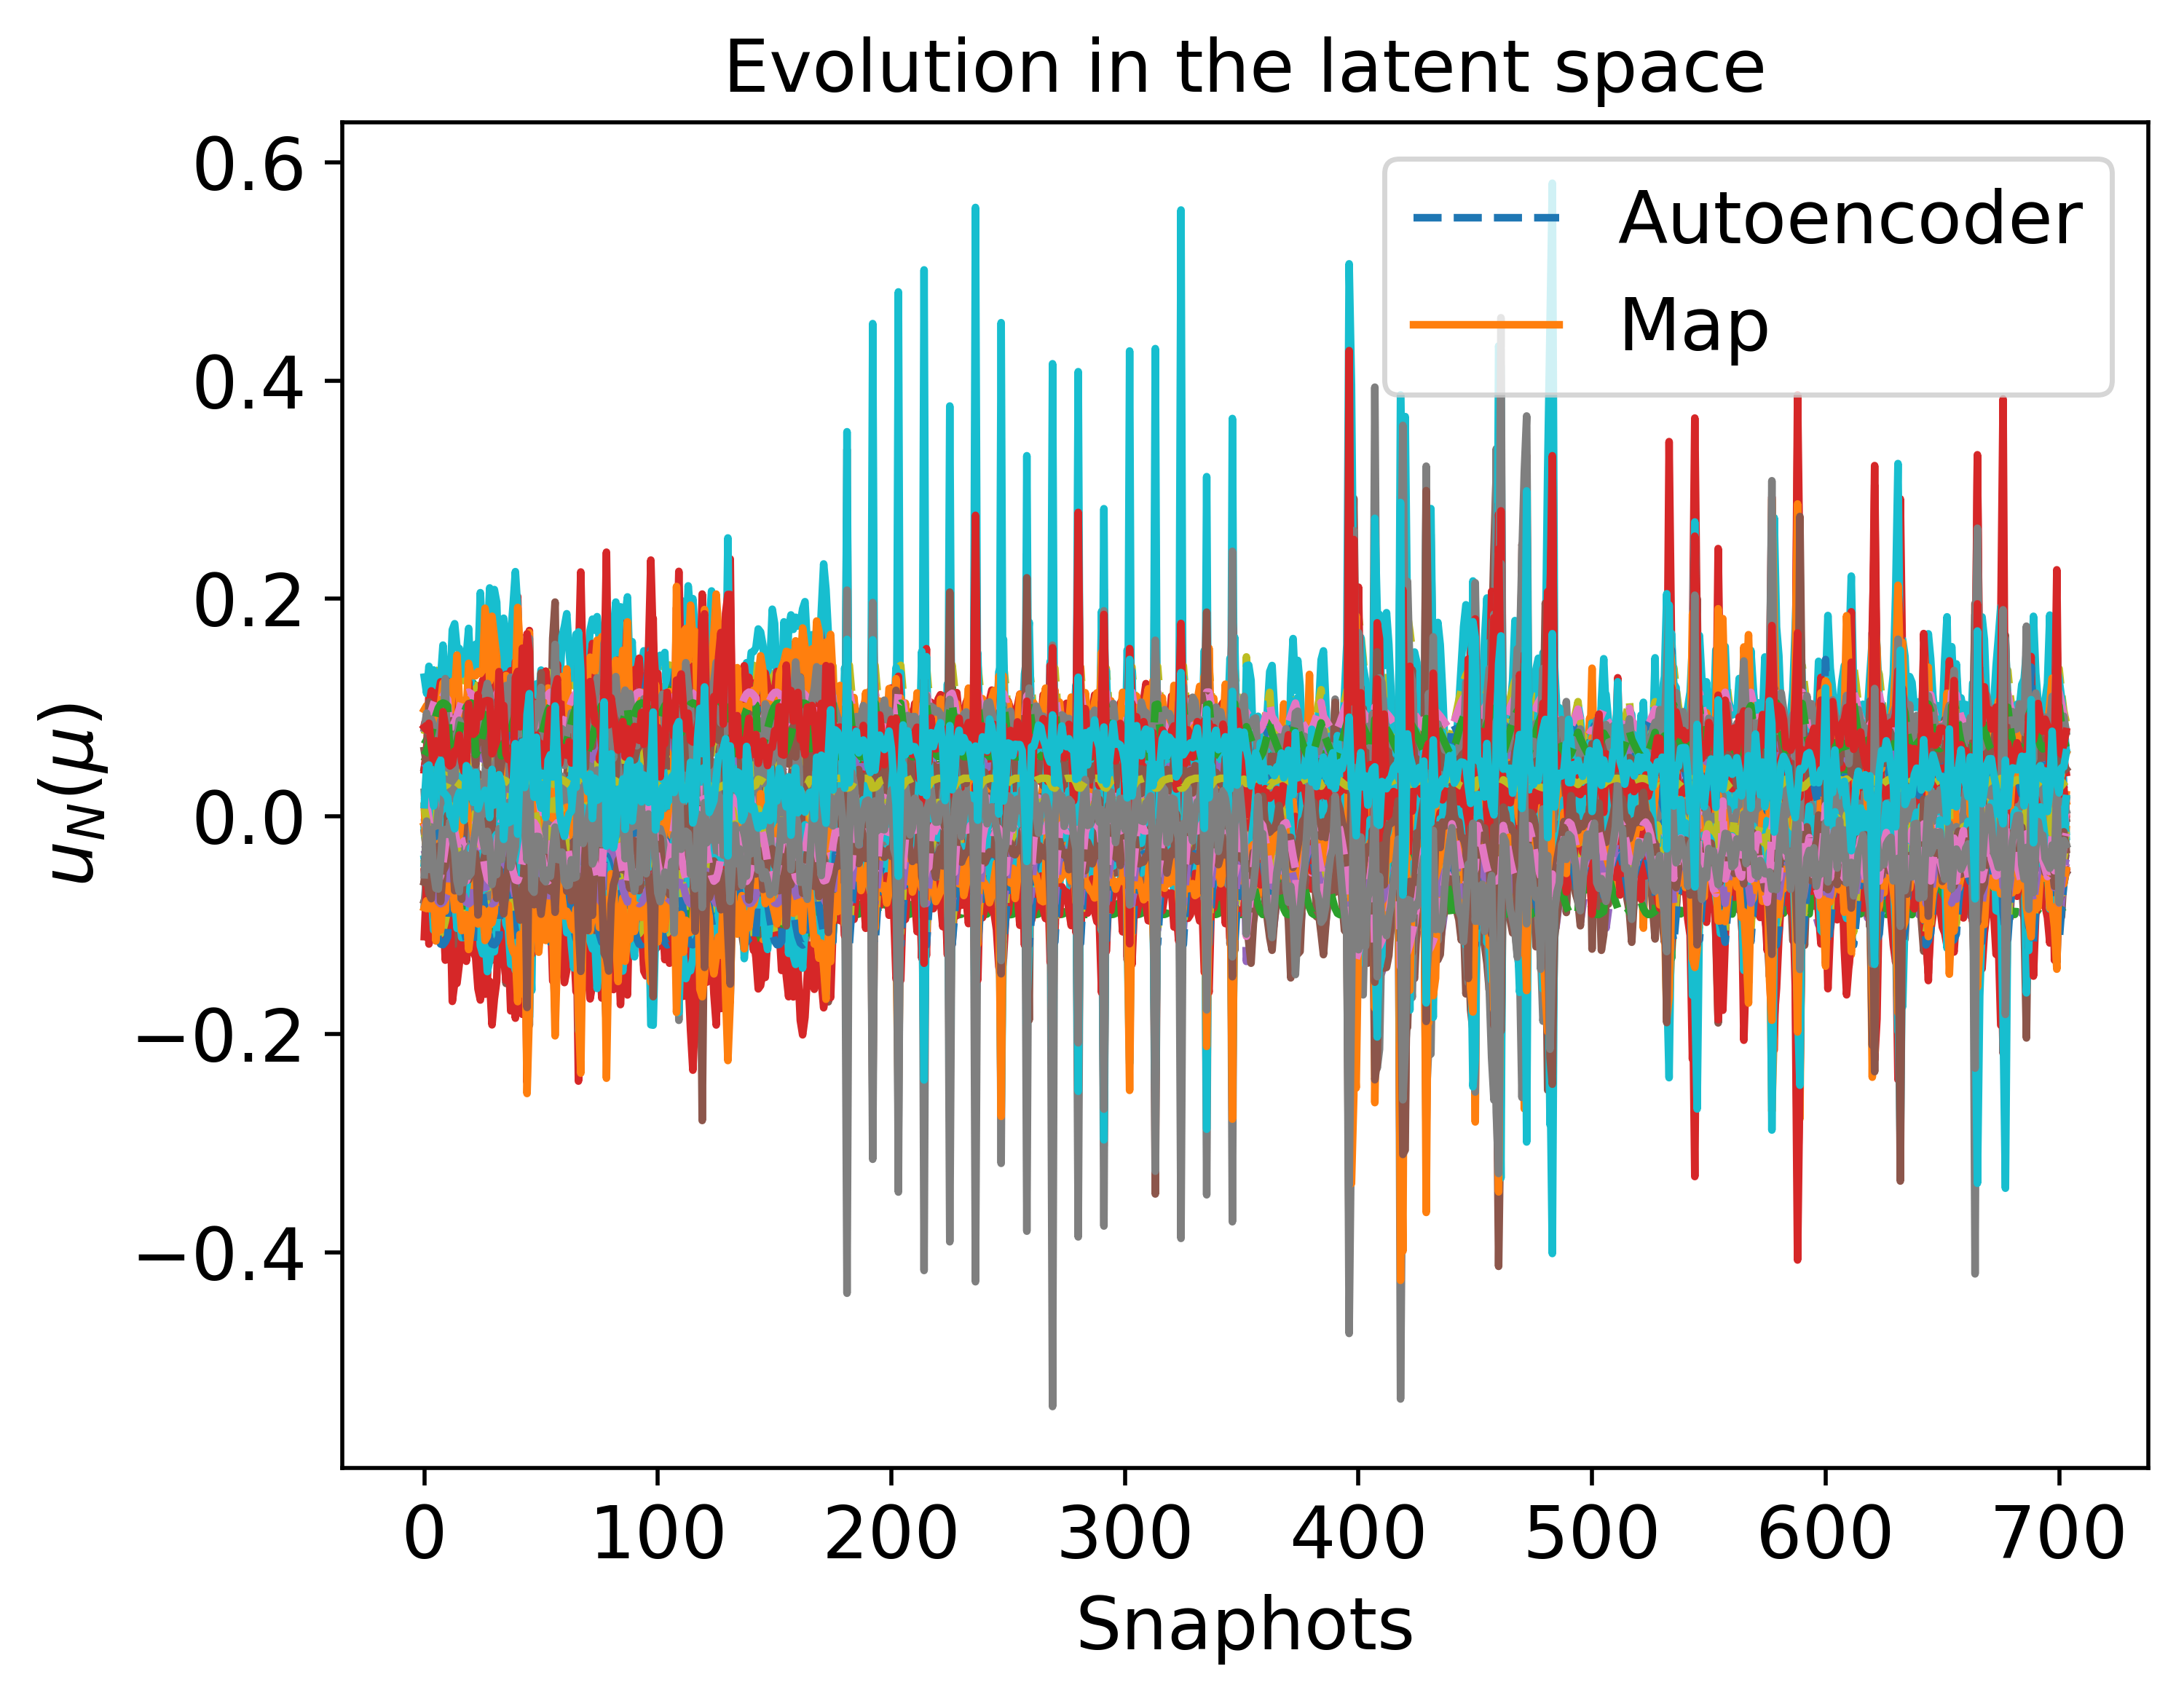

Data behind this chart, as committed beside it:
3.178368013788699341e-03, -1.767290461411023805e-02, 3.006084638612855752e-03, -1.111714876112460289e-02, -3.224381893460482457e-02, -1.060450145575757633e-02, 5.651184320129138544e-02, -2.988163237128199298e-02, 1.122836608505102009e-02, 8.154218361648778168e-02, -3.134964961408617107e-02, 7.001959402830142121e-02, -3.741787492203140636e-02, -4.900484127241332838e-02, -2.199822842436274448e-02, 8.460071994365865600e-02, -9.026281630492670460e-02, 4.699725202192859413e-02, 8.471076367163458964e-02, -4.026678256364613247e-03, -4.406911450746685971e-02, 6.000418182294711689e-02, -3.525766425831682038e-02, -1.045042537728394991e-02
-2.217302327326759956e-02, -4.293913436335717454e-02, 3.838543671027058735e-02, 2.499791297430382746e-03, 1.370551570209674157e-02, -4.284240107674865128e-02, 7.486982224524321716e-02, -5.115835744545760982e-02, -2.079431049253137667e-02, 1.018165853590919101e-01, -2.483472360775040855e-02, 7.793107788580243278e-02, -6.261165401002147246e-02, -3.652333550139479079e-02, -4.354584901458962570e-02, 7.601147798012897194e-02, -8.774397220154536714e-02, 5.877491602591838199e-02, 9.643545512654577712e-02, -4.425642344198769951e-02, -6.978283298583724814e-02, 7.448826475271912162e-02, -5.191883008558196427e-02, -3.287448251357546342e-02
-3.831886482427118712e-02, -5.881292539809040987e-02, 6.046386750067359039e-02, 1.143446825238178532e-02, 4.269211391910084780e-02, -6.290552108454290636e-02, 8.622338146291015637e-02, -6.479766112297137559e-02, -4.111876601451724955e-02, 1.140033462848203810e-01, -2.039556811834006972e-02, 8.251322705236056876e-02, -7.850943371499459478e-02, -2.885090354478074895e-02, -5.701556686717561273e-02, 7.025272341781178820e-02, -8.569373904291166522e-02, 6.622718945057014250e-02, 1.033933776493500961e-01, -6.883669665587779929e-02, -8.621947152185717445e-02, 8.392329087363729900e-02, -6.263030817458960231e-02, -4.673788543585395000e-02
-6.089097176648053389e-02, -8.499724171324056499e-02, 8.822863444264567034e-02, 1.736919538490700604e-02, 7.358834961483241843e-02, -9.311145355476517504e-02, 1.068380356336547793e-01, -7.801174624735301988e-02, -6.381987563930494045e-02, 1.330766317741074178e-01, -1.539090880565179530e-02, 9.443760904688300317e-02, -1.011796909291500235e-01, -2.193256121395087063e-02, -7.682387729513798225e-02, 7.055907614661412197e-02, -8.719089818146083526e-02, 7.572523162375278949e-02, 1.129452660605512609e-01, -1.033436905030435254e-01, -1.118593255513208318e-01, 9.928168182810716280e-02, -7.818089543260146879e-02, -5.962980612928038548e-02
-6.015052118960600297e-02, -9.480570140609666241e-02, 8.009988225388581240e-02, -2.801888697421655574e-04, 4.816736634798430422e-02, -9.853075466180143127e-02, 1.189906294223776334e-01, -6.219654426038355444e-02, -4.835462134935897272e-02, 1.389395326747496218e-01, -1.921417602378494571e-02, 1.090573351892497184e-01, -1.018988740952322669e-01, -3.154660347176344720e-02, -7.910317233177274754e-02, 9.260165680522629283e-02, -9.917621583830391052e-02, 7.311640532720864449e-02, 1.129454742227570113e-01, -1.045022293990390816e-01, -1.178923602275969429e-01, 1.040623949886210764e-01, -7.900572737290929848e-02, -4.303458882028736443e-02
-5.353913821045885174e-02, -9.470071698630010137e-02, 6.693432000914319169e-02, -1.438498548172091607e-02, 2.185747388366867869e-02, -9.430249776255802963e-02, 1.220819623104067858e-01, -4.740260911834984214e-02, -3.127504516623670627e-02, 1.380715633071206150e-01, -2.334596539413707691e-02, 1.162339524587365225e-01, -9.632893796058625280e-02, -4.012412558662768747e-02, -7.540367503119363435e-02, 1.080526521270466778e-01, -1.073036858133333965e-01, 6.872735685589084764e-02, 1.104411243216283367e-01, -9.623253316731524010e-02, -1.152317778309588786e-01, 1.032648150117828206e-01, -7.538266755935602026e-02, -2.787961995685190805e-02
-4.503967426251922340e-02, -9.272293488699870356e-02, 5.125649346072250201e-02, -2.949491386673865415e-02, -7.752726827979252583e-03, -8.777161130789230825e-02, 1.238603632192097348e-01, -3.102370847169289708e-02, -1.184519267645464322e-02, 1.358606722516977339e-01, -2.805063320566961518e-02, 1.228751124579332693e-01, -8.891952340251806086e-02, -4.950150365831908206e-02, -7.014056665709214600e-02, 1.240569473853758431e-01, -1.156809972444860085e-01, 6.348840059887189691e-02, 1.071809676364829655e-01, -8.524020919909688909e-02, -1.106105851414188462e-01, 1.013207304936123015e-01, -7.049450838960433230e-02, -1.119506538819210056e-02
1.086592484022851253e-02, -8.038536171558639462e-03, -7.404356562841512071e-03, -1.222248365780679961e-02, -4.305811152959771598e-02, 9.157251432916963712e-04, 4.846383213511017141e-02, -2.586745270221912571e-02, 1.888289874657739578e-02, 7.320647163340318619e-02, -3.229592356030029643e-02, 6.457886756282293916e-02, -2.933696750998793581e-02, -5.187911691708702033e-02, -1.459270165614463127e-02, 8.344445040149292558e-02, -8.848200512560334963e-02, 4.370728236319145615e-02, 8.021596574498623955e-02, 1.025181567988155476e-02, -3.539354916675009621e-02, 5.519918047142901435e-02, -3.019374697155855630e-02, -5.330030111667526278e-03
7.057208735456743827e-03, -1.327071114096488660e-02, -2.343218028293987589e-03, -1.238144338232767191e-02, -3.845114074210922300e-02, -5.184598062237930419e-03, 5.302449434792094740e-02, -2.728033971309131583e-02, 1.558227347506895358e-02, 7.782131322892445191e-02, -3.205843026523046146e-02, 6.797680255558218032e-02, -3.343835707407904340e-02, -5.068460017299329656e-02, -1.845665286835051350e-02, 8.489799688008967116e-02, -8.994807908395198448e-02, 4.526703857701119826e-02, 8.264179775761691660e-02, 2.731353984215443686e-03, -3.990313150103823314e-02, 5.768769254704100152e-02, -3.270948824763354051e-02, -7.447669910067985025e-03
-5.060033696738586769e-04, -2.157398933242450981e-02, 8.137902442089721411e-03, -9.485606184627425053e-03, -2.589730732161804605e-02, -1.550775882772173313e-02, 5.947229717683791272e-02, -3.270108494995762477e-02, 6.797179622956557414e-03, 8.477081011681218692e-02, -3.053205011956644163e-02, 7.152890503407209610e-02, -4.113632630916454203e-02, -4.727571032220007075e-02, -2.524008846518687593e-02, 8.378247742459285496e-02, -9.020186707670155291e-02, 4.868159915833684959e-02, 8.654687345125122722e-02, -1.015947911456415061e-02, -4.789973456741775104e-02, 6.214303159029047757e-02, -3.767527930095961042e-02, -1.354809801331821259e-02
-1.219949576136833067e-02, -3.325591424099430538e-02, 2.449587593895594453e-02, -3.241071075182310780e-03, -4.693721148748915620e-03, -3.042682808879210513e-02, 6.798101933319553036e-02, -4.249718595834248158e-02, -7.970695301341285122e-03, 9.419692798580696358e-02, -2.755707152105822330e-02, 7.523124206576987938e-02, -5.277240961132124986e-02, -4.149795847281704392e-02, -3.520548609383171434e-02, 7.986272595186084955e-02, -8.909075527683167628e-02, 5.411787510714438643e-02, 9.200436840255508952e-02, -2.881700728806510861e-02, -5.975914662288187018e-02, 6.880711771673067578e-02, -4.535181217984165375e-02, -2.392152892092948638e-02
-2.703745421311992692e-02, -4.766440772878077076e-02, 4.510592068325516152e-02, 5.288359436413077840e-03, 2.260748074922456358e-02, -4.886986931828806585e-02, 7.822576561732970390e-02, -5.535996767341807429e-02, -2.701382236295078038e-02, 1.054827792552790328e-01, -2.348892784104443521e-02, 7.923846232427561587e-02, -6.740023431498759487e-02, -3.413928942098423680e-02, -4.759763153614588599e-02, 7.415138198873921782e-02, -8.707215661110952187e-02, 6.103724445229585099e-02, 9.855359175145192441e-02, -5.170046140127005502e-02, -7.468982449771072174e-02, 7.728757653422885232e-02, -5.513289167530430884e-02, -3.717318068170753081e-02
-4.237291823038730892e-02, -6.294548145590304900e-02, 6.586816245106910661e-02, 1.343439873957600825e-02, 4.958367769082033111e-02, -6.800805278377644592e-02, 8.924508331244772330e-02, -6.799870046442049731e-02, -4.599733656249449520e-02, 1.171136369703143915e-01, -1.931573175667083281e-02, 8.386046227419270693e-02, -8.251183901427514011e-02, -2.708272673738415862e-02, -6.042580968696976973e-02, 6.911921606985288458e-02, -8.533052426612303121e-02, 6.806056300694196537e-02, 1.051143699093718270e-01, -7.497115820158653521e-02, -9.045106431465863017e-02, 8.638451307442691907e-02, -6.534600076823990356e-02, -4.995073767849612240e-02
-6.183993410164668331e-02, -8.672132276573434051e-02, 8.896366529660182376e-02, 1.659855453820337570e-02, 7.345112860818003853e-02, -9.474845596238190559e-02, 1.084521533611032401e-01, -7.766817759194576121e-02, -6.391069970622106911e-02, 1.342462350761856882e-01, -1.538834936388381799e-02, 9.581328254392441901e-02, -1.022148545906327310e-01, -2.219932339191068790e-02, -7.782474168893463440e-02, 7.186590036942391846e-02, -8.795331195263547674e-02, 7.598856295055313181e-02, 1.133577886214957309e-01, -1.049064858989586374e-01, -1.133407993945775988e-01, 1.002411166861316982e-01, -7.891456686460852910e-02, -5.921642358813396928e-02
-6.303033576463257237e-02, -9.264679117163228395e-02, 8.733162513302261676e-02, 9.473940841748955399e-03, 6.466720695275199327e-02, -9.905574997015163807e-02, 1.149991242654901102e-01, -7.181360332806972779e-02, -5.883199151460943160e-02, 1.379907243651622151e-01, -1.666880843111323562e-02, 1.028316339133970442e-01, -1.040260681319732095e-01, -2.585562887138277699e-02, -8.011094488367812017e-02, 8.129393983131499857e-02, -9.315182089248046082e-02, 7.550639191029406838e-02, 1.139791959449437259e-01, -1.076538181442082687e-01, -1.176261449329827208e-01, 1.033131436975597006e-01, -8.030717834006766143e-02, -5.298503046764072022e-02
-5.292882879360550491e-02, -9.460159695477940445e-02, 6.577961342200397410e-02, -1.554039142831018308e-02, 1.963299464443006917e-02, -9.385898353852906162e-02, 1.222605138991604140e-01, -4.616524908090023638e-02, -2.982120790233465379e-02, 1.379381285033122739e-01, -2.369767507759910907e-02, 1.167708737841626487e-01, -9.580269569264850127e-02, -4.083605261958291738e-02, -7.503762385735024409e-02, 1.092921362640872363e-01, -1.079533297305348555e-01, 6.834173961525680241e-02, 1.102078846748478919e-01, -9.545147421833202750e-02, -1.149280579874334962e-01, 1.031466121357996063e-01, -7.503701661094616671e-02, -2.661650464087378376e-02
8.844410080961857476e-03, -1.102915787402276512e-02, -4.764484148520975286e-03, -1.263587232240184419e-02, -4.096375661093230175e-02, -2.504004953144467645e-03, 5.115095753053906097e-02, -2.634877887253260498e-02, 1.736074710134671156e-02, 7.587990084675449998e-02, -3.227701093393082338e-02, 6.670891015364092957e-02, -3.155903349923958046e-02, -5.135308516083041119e-02, -1.673373028554992273e-02, 8.462621991670800370e-02, -8.953126024048550791e-02, 4.450208697194479868e-02, 8.159474097807427329e-02, 6.054861893343459894e-03, -3.788589331571896868e-02, 5.657098514001035472e-02, -3.153242641919951073e-02, -6.257055395888175622e-03
2.360565983642374816e-03, -1.855562943054537769e-02, 4.142435624814567140e-03, -1.078079281648982278e-02, -3.086181023311939525e-02, -1.170772427682938328e-02, 5.719013543203987221e-02, -3.048666502811575585e-02, 1.026234608142297111e-02, 8.227749722062323301e-02, -3.117694078487663611e-02, 7.038053519591552787e-02, -3.824700081271734109e-02, -4.862880557818867466e-02, -2.272524419996153552e-02, 8.445116526878689023e-02, -9.027099094385487854e-02, 4.736873609717820455e-02, 8.512633340264642856e-02, -5.405635126873413465e-03, -4.492687076398482054e-02, 6.048245879343878278e-02, -3.579440412540791511e-02, -1.112366836734024478e-02
-8.485558846078454509e-03, -2.961158735433699549e-02, 1.930098417125411872e-02, -5.323911493677496200e-03, -1.151969650288418509e-02, -2.575311138598931557e-02, 6.536328843066727123e-02, -3.930868393805623390e-02, -3.218201743461814208e-03, 9.128781057143456334e-02, -2.854034686478052613e-02, 7.415959695402221663e-02, -4.909383947685493771e-02, -4.335482907315389017e-02, -3.207328250520086188e-02, 8.123063393414152455e-02, -8.953266621429520344e-02, 5.238408676662723723e-02, 9.031191997806790883e-02, -2.297918298378145638e-02, -5.601841981470880721e-02, 6.669854627901748712e-02, -4.291195991105364177e-02, -2.058466214355888363e-02
-2.304403817271986205e-02, -4.378369546850890276e-02, 3.959201522351694924e-02, 3.001897326767837947e-03, 1.530576281328013127e-02, -4.392198283014006610e-02, 7.546917627444243992e-02, -5.191367690087058534e-02, -2.191137778206061343e-02, 1.024742613038406996e-01, -2.459401952404091304e-02, 7.816354746296108602e-02, -6.346934148923992491e-02, -3.609345446719670197e-02, -4.427162270844697822e-02, 7.567471150041089889e-02, -8.762269251406887283e-02, 5.918069048224888079e-02, 9.681644422063843958e-02, -4.559265787821394772e-02, -7.065982852163862904e-02, 7.498762699771074902e-02, -5.249369888829590047e-02, -3.364916380797398215e-02
-6.320735417197047290e-02, -9.190512209707457636e-02, 8.818945295479622970e-02, 1.107018470090196174e-02, 6.707482295205895173e-02, -9.872333210643427504e-02, 1.140220083454034361e-01, -7.328236567152665581e-02, -6.031623052034095628e-02, 1.375639904915762490e-01, -1.630474539094582329e-02, 1.015923867228828992e-01, -1.040738749290848891e-01, -2.496802396975733584e-02, -8.000607759865137336e-02, 7.933794712488120848e-02, -9.209496251697345259e-02, 7.578485395001678671e-02, 1.140259805812027516e-01, -1.077203636487340938e-01, -1.172169282169774618e-01, 1.029646639112538620e-01, -8.031075673288666505e-02, -5.452123675687214899e-02
-6.023297592501295622e-02, -9.478620876935439643e-02, 8.027820089214110499e-02, -7.019399046313449337e-05, 4.854300641427394813e-02, -9.857109083332214750e-02, 1.189271629090469379e-01, -6.241094673038717622e-02, -4.859625287609633387e-02, 1.389378962184073807e-01, -1.915566609455892841e-02, 1.089385980339254711e-01, -1.019655281877332176e-01, -3.142111636184403978e-02, -7.914361337187793277e-02, 9.236564675626290910e-02, -9.905142626934425321e-02, 7.317567287022785916e-02, 1.129761980578610076e-01, -1.046011909798413297e-01, -1.179120658453276377e-01, 1.040619815737785919e-01, -7.904830346534674756e-02, -4.325520659124556383e-02
-5.373271617145048556e-02, -9.473019667865609228e-02, 6.730189542272024816e-02, -1.401529883494873757e-02, 2.256751190694204767e-02, -9.444200835489592605e-02, 1.220229974592654948e-01, -4.779787934468142374e-02, -3.173885781362852099e-02, 1.381127245773761114e-01, -2.323376753528998487e-02, 1.160609043314379946e-01, -9.649558720291485925e-02, -3.989655950000484813e-02, -7.551923965792288473e-02, 1.076554032093806484e-01, -1.070954304173597910e-01, 6.885009677889721014e-02, 1.105150614114592117e-01, -9.647988853964896416e-02, -1.153268333627441439e-01, 1.033013294379617475e-01, -7.549205635489764088e-02, -2.828322992193637794e-02
-4.532465443470064942e-02, -9.280507123794096147e-02, 5.177150788571634188e-02, -2.901427991466236020e-02, -6.796324349905399215e-03, -8.799996191349543362e-02, 1.238194094983303822e-01, -3.155033478380025319e-02, -1.247505909873600043e-02, 1.359441012243495506e-01, -2.789794082647320192e-02, 1.226745429356459610e-01, -8.917009807827984413e-02, -4.920135233868998953e-02, -7.032143841525277661e-02, 1.235537536186619295e-01, -1.154178164683695995e-01, 6.366057561681509602e-02, 1.072905733272546680e-01, -8.561178802478303096e-02, -1.107759457557961902e-01, 1.013938027732098207e-01, -7.066037174143353916e-02, -1.173051351712724177e-02
-1.426627156977971177e-03, -2.252378904623963951e-02, 9.423896024679329075e-03, -9.039685897202850637e-03, -2.427224747407293742e-02, -1.671065763366929788e-02, 6.018053118420934461e-02, -3.343631119855073469e-02, 5.664105912729306205e-03, 8.554944481363931097e-02, -3.031460151552332893e-02, 7.186746119342105055e-02, -4.205980417895071460e-02, -4.683239440565341999e-02, -2.603897404335549920e-02, 8.353049776232022994e-02, -9.015427955204760591e-02, 4.910593061919171082e-02, 8.699344608154289948e-02, -1.166502790914352578e-02, -4.884589046647795640e-02, 6.267242658342325745e-02, -3.827927411185753220e-02, -1.434294030054104885e-02
-1.329666562134248532e-02, -3.432619072782576441e-02, 2.602896914900579631e-02, -2.616419803420414868e-03, -2.670282853650569020e-03, -3.180046165983201750e-02, 6.874600607077828440e-02, -4.344596900586620430e-02, -9.379718480250442275e-03, 9.504667970182130443e-02, -2.726235744080745746e-02, 7.553745470713683907e-02, -5.385716707471335102e-02, -4.094847960785576862e-02, -3.612714819768077928e-02, 7.944719121585049060e-02, -8.895113692168980790e-02, 5.463049304300975073e-02, 9.249915713549396179e-02, -3.053063678485723464e-02, -6.086221909652355516e-02, 6.943005758733032662e-02, -4.607306622465225099e-02, -2.490946629685847694e-02
-2.808458399669389732e-02, -4.868545969793959538e-02, 4.654627847985364636e-02, 5.881848792064614702e-03, 2.451019947193787754e-02, -5.016758795114107522e-02, 7.895233814962174246e-02, -5.625754844197819460e-02, -2.834513525152492289e-02, 1.062707086618178004e-01, -2.319919964442704319e-02, 7.952444749199252816e-02, -6.843076874994716285e-02, -3.363226668021386534e-02, -4.846973187855403709e-02, 7.375985798020776030e-02, -8.693064551264041706e-02, 6.152280626474308789e-02, 9.900670861481515594e-02, -5.329752835184453641e-02, -7.574968230245028578e-02, 7.789395289222948715e-02, -5.582598497459010517e-02, -3.808823788380324982e-02
-5.520789993339383223e-02, -7.711688838546104652e-02, 8.215088708927051342e-02, 1.798309654780540570e-02, 6.880128525343279233e-02, -8.476001295227510168e-02, 1.001062145402009801e-01, -7.654608694939045443e-02, -5.989784694938576209e-02, 1.275334762130626021e-01, -1.623017568308988620e-02, 8.963366402981444436e-02, -9.530778343523192697e-02, -2.250831927728485019e-02, -7.149488142932372559e-02, 6.780348026236213133e-02, -8.537559895412985544e-02, 7.361748870363692132e-02, 1.105309846323889317e-01, -9.446014930932590536e-02, -1.045667269082893314e-01, 9.475769770964484473e-02, -7.409692621378738409e-02, -5.837788244286618022e-02
-6.196027292975723327e-02, -8.696382461785030771e-02, 8.904061074677772913e-02, 1.646176163744729123e-02, 7.337906220479833985e-02, -9.497029237422453807e-02, 1.086855121398922347e-01, -7.759021281405081849e-02, -6.388926730223977446e-02, 1.344089233685968054e-01, -1.539612323678907387e-02, 9.602129233965618627e-02, -1.023493532672701406e-01, -2.225429062720572088e-02, -7.795818204422452768e-02, 7.208108359161376211e-02, -8.807688420380413441e-02, 7.601678902827471718e-02, 1.134107149012428123e-01, -1.051095101402873822e-01, -1.135440741978333140e-01, 1.003746679836206163e-01, -7.901061137041789917e-02, -5.912770116190001896e-02
-5.289282135663384010e-02, -9.459546810867007494e-02, 6.571167728025865962e-02, -1.560809785906907762e-02, 1.950239544531402400e-02, -9.383265003833463069e-02, 1.222707140138295928e-01, -4.609264846672797566e-02, -2.973581825257182870e-02, 1.379300895752231526e-01, -2.371833347589458532e-02, 1.168021575821347052e-01, -9.577161020860860963e-02, -4.087780335583576091e-02, -7.501594994455478005e-02, 1.093646747669527741e-01, -1.079913422959619396e-01, 6.831905036124338859e-02, 1.101941178901266055e-01, -9.540533824631146353e-02, -1.149099555627053765e-01, 1.031394982222591100e-01, -7.501658858255549900e-02, -2.654240903010270450e-02
9.568043109538638610e-03, -3.533607831617488221e-03, -4.246897665140685063e-03, -2.587976297754451815e-03, -3.108565579152984884e-02, 4.146149244888256390e-03, 4.219484028020150518e-02, -3.427568064262564301e-02, 1.095561772474501830e-02, 6.827188993064627065e-02, -2.908753204698812100e-02, 5.614542865502754332e-02, -2.941571227305752809e-02, -4.823647902853843428e-02, -1.328284205157891085e-02, 7.183648669900986883e-02, -8.103243457509975989e-02, 4.522962147294570801e-02, 7.842718248924608615e-02, 1.362347476184005458e-02, -3.399637591408459503e-02, 5.450707802122964352e-02, -3.094147317836272448e-02, -1.193399596076961770e-02
1.006196159797038275e-02, -9.328576701770388210e-03, -6.376653391297086235e-03, -1.254198014727063784e-02, -4.239084238857166592e-02, -5.298411827735897452e-04, 4.965801951601036407e-02, -2.593218290358416389e-02, 1.838597282574476119e-02, 7.437489404161153062e-02, -3.233877124469105441e-02, 6.557980350610247144e-02, -3.024193091627972590e-02, -5.172106499146158359e-02, -1.548657403377557730e-02, 8.410790150851246705e-02, -8.902692845746092154e-02, 4.400771408326748652e-02, 8.080698720267362467e-02, 8.486414329729345674e-03, -3.643145271228667020e-02, 5.576896818128216499e-02, -3.072780574349185181e-02, -5.605480686826991472e-03
4.926055096736778674e-03, -1.574202577125600674e-02, 5.856587185921787852e-04, -1.176769885785193190e-02, -3.512586293522589748e-02, -8.208018058532816699e-03, 5.500648224737106351e-02, -2.864389181891658503e-02, 1.324596236390091983e-02, 7.992229235561146283e-02, -3.169584735392052405e-02, 6.917990763502600282e-02, -3.563622697614961948e-02, -4.978729185071459340e-02, -2.042518352414556329e-02, 8.483538879842038305e-02, -9.018828538886673740e-02, 4.620984294886270466e-02, 8.380217744748040543e-02, -1.034338513624294452e-03, -4.221599832287131066e-02, 5.897234114238694702e-02, -3.411017957071708906e-02, -9.050550566761843274e-03
-4.365749948763339092e-03, -2.550998657912021197e-02, 1.353450092484885688e-02, -7.545773933289594455e-03, -1.901380112827752086e-02, -2.050881150103856312e-02, 6.238319422252995572e-02, -3.583952426773408251e-02, 2.000116061866773123e-03, 8.798154851600013815e-02, -2.959548838728785422e-02, 7.287674061541420112e-02, -4.499720937727364617e-02, -4.539771629311323969e-02, -2.856824144048311989e-02, 8.263881480239429478e-02, -8.994202957463322268e-02, 5.046664021586719923e-02, 8.839507740968585714e-02, -1.641902477248221442e-02, -5.184676183809724254e-02, 6.435416105029775902e-02, -4.020769748528967708e-02, -1.691666522077953788e-02
-1.765451496535202017e-02, -3.856026045741001163e-02, 3.210744911210858255e-02, -1.112703321335951597e-04, 5.376874375113607080e-03, -3.723372692100272024e-02, 7.176121855478038991e-02, -4.723032617015503198e-02, -1.498576211750347366e-02, 9.838939978751359838e-02, -2.607806603419253119e-02, 7.672430357744244867e-02, -5.815909461574528955e-02, -3.876856928549175796e-02, -3.977599263478599767e-02, 7.776774407266012767e-02, -8.837004472599746530e-02, 5.666659214581324516e-02, 9.444505586076432091e-02, -3.729666395338861878e-02, -6.524018588230010018e-02, 7.190780177101924187e-02, -4.894043087805704378e-02, -2.883114912374609359e-02
-3.318260041792631815e-02, -5.368943853213506423e-02, 5.351962532277117907e-02, 8.715689072104225790e-03, 3.367701559241347009e-02, -5.649572262331217787e-02, 8.252697781406334587e-02, -6.057447502268871464e-02, -3.477162708456174589e-02, 1.101103375294344017e-01, -2.179360093927515049e-02, 8.095898353478211962e-02, -7.344870580340941146e-02, -3.120518689839102758e-02, -5.271941777863527884e-02, 7.192557761299855912e-02, -8.627297663851715703e-02, 6.387701655187254246e-02, 1.012005176344364377e-01, -6.105147619405414117e-02, -8.093544673985735016e-02, 8.087082144356752544e-02, -5.920780388996128157e-02, -4.247359511740611548e-02
-4.779054666327876844e-02, -6.865593389023991189e-02, 7.294122200365620035e-02, 1.579863625539623673e-02, 5.833592805120667996e-02, -7.492652358450402339e-02, 9.350591186319738568e-02, -7.200043725253658933e-02, -5.224654839139995788e-02, 1.213631992800205395e-01, -1.792793197618200440e-02, 8.591979336969546299e-02, -8.788049131325395558e-02, -2.490085246356454202e-02, -6.502831114930972267e-02, 6.799813158685320824e-02, -8.504938715359722234e-02, 7.046694143212620109e-02, 1.074041873201228708e-01, -8.317021341741392959e-02, -9.623146996955202204e-02, 8.977681760000096045e-02, -6.900273493984085404e-02, -5.393606578728678963e-02
-5.828166841720651414e-02, -8.108253257272232672e-02, 8.564277059141812976e-02, 1.813642862898750055e-02, 7.207231274708227053e-02, -8.910176854456425266e-02, 1.033914410965981467e-01, -7.776629654055310092e-02, -6.242943258156122277e-02, 1.303556747951351291e-01, -1.567699238303846970e-02, 9.181565501209701385e-02, -9.844439419148010018e-02, -2.193222243603072316e-02, -7.429686796631164436e-02, 6.867828231859729460e-02, -8.602423911293005654e-02, 7.482206049027410877e-02, 1.118308577660853120e-01, -9.920992894911892512e-02, -1.083192248161870958e-01, 9.705573216134849579e-02, -7.626797171670789133e-02, -5.950848643199792981e-02
-6.296978835606706348e-02, -8.954294342641137827e-02, 8.931575607796668481e-02, 1.442259321174317252e-02, 7.152746878073248937e-02, -9.715709151498642948e-02, 1.112977112453107792e-01, -7.615105031483392073e-02, -6.295763016342061091e-02, 1.361026778418377159e-01, -1.564673982434926572e-02, 9.853243057893268375e-02, -1.035516560297659733e-01, -2.319701629403613657e-02, -7.922666324170800356e-02, 7.501455034152358647e-02, -8.972753314542264436e-02, 7.613580215420213959e-02, 1.138693272276116858e-01, -1.069251932123768123e-01, -1.156008445048353206e-01, 1.017658453332700302e-01, -7.988479748194052266e-02, -5.755573312221750476e-02
9.966321562781642676e-03, -3.547668232531080244e-03, -4.905774783917080453e-03, -3.435933189421082074e-03, -3.249820958825015010e-02, 4.311604309455436233e-03, 4.241539676699282446e-02, -3.342023254401725596e-02, 1.190899317045741000e-02, 6.836752501873838428e-02, -2.939074766580883694e-02, 5.664533922193873416e-02, -2.910431529248543037e-02, -4.865172146295476674e-02, -1.311237167437540041e-02, 7.276557962114534039e-02, -8.158762812829781219e-02, 4.497767932129212443e-02, 7.840493547130364393e-02, 1.388324200006816819e-02, -3.378734570557349187e-02, 5.438537262250845578e-02, -3.068836243519615023e-02, -1.118548583506641554e-02
1.140435940125120347e-02, -4.007391538753387293e-03, -7.376415674554287309e-03, -7.128044570608079063e-03, -3.827252670342964208e-02, 4.562324035701100476e-03, 4.372131146467049534e-02, -2.981588509225053391e-02, 1.579272761754173596e-02, 6.913844969144797292e-02, -3.068963675435944227e-02, 5.907502703976068997e-02, -2.806585011625305562e-02, -5.036003086589876249e-02, -1.266849657094745556e-02, 7.690638122801918275e-02, -8.411014123221004224e-02, 4.400384465315161642e-02, 7.849657558971576132e-02, 1.443253688026898546e-02, -3.322278678899096699e-02, 5.404513459424477306e-02, -2.978147636737902074e-02, -8.101947592831630976e-03
1.187570923382901336e-02, -5.488330114721118487e-03, -8.486408235858713608e-03, -1.038823014227106128e-02, -4.236178951259463032e-02, 3.518916276190649315e-03, 4.580570401782031731e-02, -2.695781537250156387e-02, 1.850298112162578751e-02, 7.077213327356472738e-02, -3.177828242245494400e-02, 6.190194041286196935e-02, -2.800482758492438620e-02, -5.160186405787205166e-02, -1.308010344769261132e-02, 8.082264019145275757e-02, -8.662031409082680822e-02, 4.347569216602359399e-02, 7.908333496101566107e-02, 1.335209281069882174e-02, -3.365725355465074703e-02, 5.425763500249289328e-02, -2.950710973160160580e-02, -5.850200167191058585e-03
1.055392920131425528e-02, -8.564010186689671039e-03, -7.011051158724092812e-03, -1.238475482507213170e-02, -4.284009507244993659e-02, 3.336583304087345210e-04, 4.895822878841157161e-02, -2.586128645748956428e-02, 1.871684613017309332e-02, 7.368581396795616245e-02, -3.232496779075131471e-02, 6.500525516415658900e-02, -2.969339276858877150e-02, -5.183044223997824995e-02, -1.495003123532455576e-02, 8.374968103634654326e-02, -8.872495800569465962e-02, 4.381999351590694369e-02, 8.045581597691964237e-02, 9.543023349890324483e-03, -3.580786928913713002e-02, 5.542629998352578691e-02, -3.040141617845672564e-02, -5.413859073589565897e-03
6.506134999186745718e-03, -1.392577912402532918e-02, -1.589091019591681083e-03, -1.224741163942028380e-02, -3.761737625036304378e-02, -5.980210813544894338e-03, 5.355706708247271602e-02, -2.761286465370142371e-02, 1.499524156164767225e-02, 7.838171089312956363e-02, -3.197281273160162973e-02, 6.831248020832254852e-02, -3.401013192019380904e-02, -5.046046899080487702e-02, -1.897254602625759665e-02, 8.491253590454735101e-02, -9.003065216238283208e-02, 4.550841517360539046e-02, 8.294894467369595681e-02, 1.741773297889992684e-03, -4.050852789511396462e-02, 5.802356477408424085e-02, -3.307189523271758524e-02, -7.847693521090057592e-03
-1.261623253549051978e-02, -3.366270846581754378e-02, 2.507829458922603005e-02, -3.004207035734178261e-03, -3.925411284871466872e-03, -3.094889937882067121e-02, 6.827194740600146805e-02, -4.285728093471623951e-02, -8.505688646476862458e-03, 9.452014118362263295e-02, -2.744532636703138004e-02, 7.534800587110235259e-02, -5.318452411146176034e-02, -4.128926145100471345e-02, -3.555572924000396234e-02, 7.970537624871176785e-02, -8.903812724612276963e-02, 5.431257036573378105e-02, 9.219255801305065168e-02, -2.946842802640167736e-02, -6.017820017356120821e-02, 6.904370758267056041e-02, -4.562573723055005082e-02, -2.429672938532084076e-02
-2.700167863222462800e-02, -4.762955431272341417e-02, 4.505666722819570008e-02, 5.268029128615438206e-03, 2.254237441325007696e-02, -4.882553847052521767e-02, 7.820097652476661054e-02, -5.532924904845638175e-02, -2.696828172832320750e-02, 1.054558567798757479e-01, -2.349882905218465476e-02, 7.922873006782525651e-02, -6.736502515115828926e-02, -3.415665584136239746e-02, -4.756783759154752794e-02, 7.416482814303858306e-02, -8.707701899751145447e-02, 6.102064478976064466e-02, 9.853809433674692864e-02, -5.164586668371076023e-02, -7.465364035009616761e-02, 7.726688596176445323e-02, -5.510922017186209443e-02, -3.714184403518773492e-02
-4.186282831419866485e-02, -6.242004973964475345e-02, 6.519266349689704920e-02, 1.319174252775265690e-02, 4.873005806302412729e-02, -6.736322673835605512e-02, 8.885842826664300254e-02, -6.760401242198699201e-02, -4.539144886566708059e-02, 1.167197292225346794e-01, -1.945004825580483321e-02, 8.368345679163367856e-02, -8.200769911008019830e-02, -2.729983282940433992e-02, -5.999545588422745129e-02, 6.925036110390510313e-02, -8.537033847518495089e-02, 6.783117632191938695e-02, 1.048982366433455632e-01, -7.419952160661386076e-02, -8.991494834967732330e-02, 8.607176164494355353e-02, -6.500347406273636330e-02, -4.955562262749372421e-02
-5.409973494113401449e-02, -7.577752133112662658e-02, 8.082880306588802188e-02, 1.777996232717556080e-02, 6.741326538104133737e-02, -8.324755914452344752e-02, 9.903006959957746935e-02, -7.597583107638820887e-02, -5.885979398376810223e-02, 1.265687826920314230e-01, -1.645945841780909955e-02, 8.897360697013595443e-02, -9.418868777867364650e-02, -2.279724897353489071e-02, -7.050892077436959893e-02, 6.767585207738342767e-02, -8.524295355626394788e-02, 7.316343301413243128e-02, 1.100636047731481659e-01, -9.276292497273465332e-02, -1.032724206851543536e-01, 9.397491260336202079e-02, -7.332589052383400863e-02, -5.783130691979784105e-02
-6.140005743477183753e-02, -8.588726371549669503e-02, 8.864674185547226359e-02, 1.701287492703000212e-02, 7.359464868466915333e-02, -9.396883781705786531e-02, 1.076620513633693571e-01, -7.787770764946011504e-02, -6.391676427377945835e-02, 1.336830982281681235e-01, -1.537770862941078079e-02, 9.512656344854994450e-02, -1.017303072427346577e-01, -2.204475819095344860e-02, -7.735128177811675942e-02, 7.118783546897826386e-02, -8.756060949782328018e-02, 7.587405506538920374e-02, 1.131656838286237698e-01, -1.041750301420260455e-01, -1.126315625736588888e-01, 9.977900748466006497e-02, -7.857008707351835486e-02, -5.946111433256635187e-02
1.156898623798883682e-02, -4.166331937863177425e-03, -7.683167590976068724e-03, -7.714572107060728608e-03, -3.910897959114397610e-02, 4.500996816522699444e-03, 4.400322760466351957e-02, -2.926925118273062190e-02, 1.635215026460261692e-02, 6.933720055492245682e-02, -3.089134816830451172e-02, 5.951550486610106966e-02, -2.796929475998053902e-02, -5.061001984039512763e-02, -1.266224696981984102e-02, 7.758487559366174235e-02, -8.453349929616887914e-02, 4.387567299581325575e-02, 7.855165803136937575e-02, 1.439454588864876039e-02, -3.320763182416838766e-02, 5.403202798481786945e-02, -2.967947967993803463e-02, -7.649841777236173965e-03
1.174746144778353665e-02, -6.083951658617968092e-03, -8.410263906674762466e-03, -1.103992968003747639e-02, -4.289892448458697272e-02, 2.958362248667582590e-03, 4.648164741498304192e-02, -2.647687671257815609e-02, 1.884480596966336963e-02, 7.136343700954239644e-02, -3.197944901714048355e-02, 6.265669674858480309e-02, -2.823109550344570298e-02, -5.177634295833018901e-02, -1.338601921559897170e-02, 8.167836273902301381e-02, -8.720063178734759057e-02, 4.346243837860053194e-02, 7.934093545240204770e-02, 1.270080699827682430e-02, -3.400431130991944662e-02, 5.444338727483054308e-02, -2.959898361181896240e-02, -5.530685214651976343e-03
9.611356594156131999e-03, -9.982740887640876096e-03, -5.785419162080630145e-03, -1.261492574728123074e-02, -4.190344748697205635e-02, -1.281560038457164050e-03, 5.024147153510862690e-02, -2.605517196076523323e-02, 1.803322720291928444e-02, 7.495785485731631947e-02, -3.232833959336053886e-02, 6.603557527461970111e-02, -3.073462046802746470e-02, -5.159743814368644016e-02, -1.595859360078006467e-02, 8.434736249356050708e-02, -8.924503644487023768e-02, 4.418683195009438097e-02, 8.110908896559253234e-02, 7.562727982550565206e-03, -3.698121196535783528e-02, 5.607172517369372194e-02, -3.102599105751553676e-02, -5.823721295218280830e-03
4.151558891953546250e-03, -1.660609807934250795e-02, 1.656726511470168160e-03, -1.149230067157003266e-02, -3.386219435177680037e-02, -9.277341149001937237e-03, 5.568412263859013472e-02, -2.918195300284359348e-02, 1.236072467626823934e-02, 8.064926580254259958e-02, -3.154673573741763326e-02, 6.956491416851279252e-02, -3.642760728034736412e-02, -4.944457360858484085e-02, -2.112592979346999272e-02, 8.474744469628896215e-02, -9.023207415538504750e-02, 4.655755522783985856e-02, 8.420865440291744330e-02, -2.368919574415593362e-03, -4.304101436576120848e-02, 5.943146735391299784e-02, -3.461878405878827947e-02, -9.663516003616612685e-03
-5.340972562208216000e-03, -2.648832486073027584e-02, 1.489939716880702737e-02, -7.031058992404254013e-03, -1.725036460338696953e-02, -2.175740323973815796e-02, 6.309814377288282261e-02, -3.665196875022667250e-02, 7.719615412492835012e-04, 8.877355268762804341e-02, -2.934998085380758487e-02, 7.319210967197187223e-02, -4.596883780603173986e-02, -4.491672604911019911e-02, -2.940158443837017146e-02, 8.231936900055016049e-02, -8.985509112911484186e-02, 5.091968985613015697e-02, 8.885328214689433568e-02, -1.798152452169550150e-02, -5.283723102488909612e-02, 6.491010544676173444e-02, -4.084767962891425880e-02, -1.777996633267032306e-02
-1.861812095351794011e-02, -3.949431839046167042e-02, 3.344866374722953867e-02, 4.455522556956881936e-04, 7.155720839680035535e-03, -3.843138952877823977e-02, 7.242476254486142351e-02, -4.806861933062619302e-02, -1.622570584744182504e-02, 9.912292676348684328e-02, -2.581390635581142651e-02, 7.698260539444246042e-02, -5.910918402074670508e-02, -3.828800296761772359e-02, -4.058082342752999949e-02, 7.739303307893533046e-02, -8.823764807027398294e-02, 5.711657522423722877e-02, 9.487163536174197942e-02, -3.878514945901571920e-02, -6.620827594192639498e-02, 7.245689131103502656e-02, -4.957509930175014318e-02, -2.969620779300608665e-02
-3.391588580143890114e-02, -5.441494022845549255e-02, 5.451659186149664799e-02, 9.113705646747067082e-03, 3.497964651201913855e-02, -5.740813857550776389e-02, 8.304774832701852794e-02, -6.118644497159678869e-02, -3.568684652036670235e-02, 1.106639901721521713e-01, -2.159256325629996948e-02, 8.117286926341965581e-02, -7.417075724794139346e-02, -3.086272494756280016e-02, -5.333158963364222765e-02, 7.167409456815859725e-02, -8.618409687830116961e-02, 6.421406083844739821e-02, 1.015145609123775661e-01, -6.216430527208081230e-02, -8.168561773506115287e-02, 8.130292024571654508e-02, -5.969538062347228002e-02, -4.309315440986111190e-02
-4.818994136657821920e-02, -6.908844966583976843e-02, 7.345389178996004909e-02, 1.595403223094079767e-02, 5.895358340732653746e-02, -7.544289772366688518e-02, 9.383375069335136986e-02, -7.227863205178147732e-02, -5.269087525595850252e-02, 1.216825597935571324e-01, -1.782915275882622497e-02, 8.608759683948036256e-02, -8.827759386241078310e-02, -2.475084888838105512e-02, -6.537050351254213021e-02, 6.793957894039151513e-02, -8.504133121049636812e-02, 7.064172112780631174e-02, 1.075726638434011118e-01, -8.377537493890975517e-02, -9.666522231347959848e-02, 9.003305926746255072e-02, -6.927393674564488735e-02, -5.421138356648931567e-02
-5.840800243302226441e-02, -8.125648838773977256e-02, 8.577868108004782499e-02, 1.812478447012051339e-02, 7.218149336807587468e-02, -8.928667010279230098e-02, 1.035396145031928367e-01, -7.780063707723934574e-02, -6.251829444966514049e-02, 1.304781321438563124e-01, -1.565790602832204878e-02, 9.192071807784335524e-02, -9.857475143214915192e-02, -2.191836201072117421e-02, -7.441498814149175023e-02, 6.873701196603300423e-02, -8.606320380300441775e-02, 7.486917623304295555e-02, 1.118844753658660290e-01, -9.940710237767426405e-02, -1.084805531734592959e-01, 9.715570430951978032e-02, -7.635860939331036434e-02, -5.953814725203134678e-02
-6.297628263620207167e-02, -8.956683511517704588e-02, 8.931256834628174823e-02, 1.439752778924111021e-02, 7.149884991250438082e-02, -9.717552931138241645e-02, 1.113232880412451942e-01, -7.613127086169631241e-02, -6.294156301173958745e-02, 1.361179880040340739e-01, -1.565083989573996456e-02, 9.855885248274560972e-02, -1.035603839716371516e-01, -2.320952916382945305e-02, -7.923682226140908724e-02, 7.504853641776518258e-02, -8.974638110100859045e-02, 7.613499063132873890e-02, 1.138724768832349993e-01, -1.069383928756267449e-01, -1.156187851101504876e-01, 1.017784214330121895e-01, -7.989133787867686021e-02, -5.753453442855717415e-02
1.025471271595658138e-02, -3.576865528573032818e-03, -5.387115932986609457e-03, -4.079255388233843024e-03, -3.355235238142296322e-02, 4.415275469187955604e-03, 4.259880226836328110e-02, -3.277682385254845898e-02, 1.261984621475154868e-02, 6.845658622144284999e-02, -2.961979991380358362e-02, 5.703637962087178964e-02, -2.888282653119985527e-02, -4.896210326715970396e-02, -1.299692332462923372e-02, 7.347487521191436999e-02, -8.201373084543524261e-02, 4.479226639195432735e-02, 7.839683881925976761e-02, 1.405324544399380766e-02, -3.364482549885831203e-02, 5.430185087654131049e-02, -3.050541186997744736e-02, -1.062578953999306769e-02
1.155291260668203646e-02, -4.148170799240808587e-03, -7.652621727909350059e-03, -7.653232734584638174e-03, -3.902294841643878104e-02, 4.509221373191390873e-03, 4.397241131036733197e-02, -2.932595362667263575e-02, 1.629467522400959018e-02, 6.931505047904221173e-02, -3.087033643893659016e-02, 5.946846373311324985e-02, -2.797816706710752610e-02, -5.058425773790208718e-02, -1.266175003580219741e-02, 7.751354623759745821e-02, -8.448881932635733671e-02, 4.388860222277869705e-02, 7.854517305284808293e-02, 1.440076061895009633e-02, -3.320788108010149647e-02, 5.403266443744518532e-02, -2.968939290485043958e-02, -7.696448579248234279e-03
... 432 more rows
